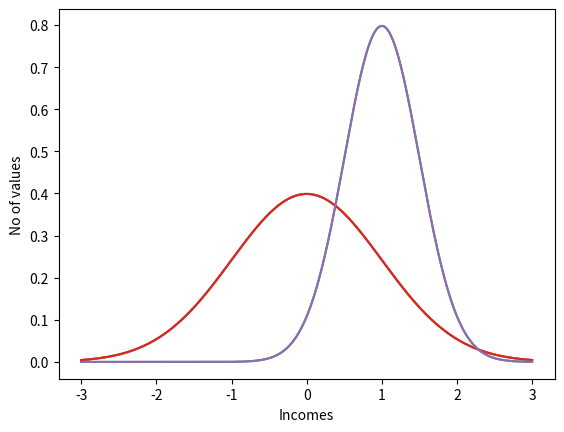

Reproduce this figure in Python.
import numpy as np
from scipy.stats import norm
import matplotlib.pyplot as plt


#showing a single graph on some axis
plt.xlabel("Incomes")
plt.ylabel("No of values")
x= np. arange(-3, 3, 0.001)
plt.plot(x,norm.pdf(x))
plt.show()

#multiple plots on the same graph
plt.xlabel("Incomes")
plt.ylabel("No of values")

plt.plot(x,norm.pdf(x))
plt.plot(x, norm.pdf(x, 1.0, 0.5))
plt.show()

#saving the content into a file
plt.xlabel("Incomes")
plt.ylabel("No of values")
plt.plot(x, norm.pdf(x))
plt.plot(x, norm.pdf(x, 1.0, 0.5))
plt.savefig("myPlot.png", format= "png")




